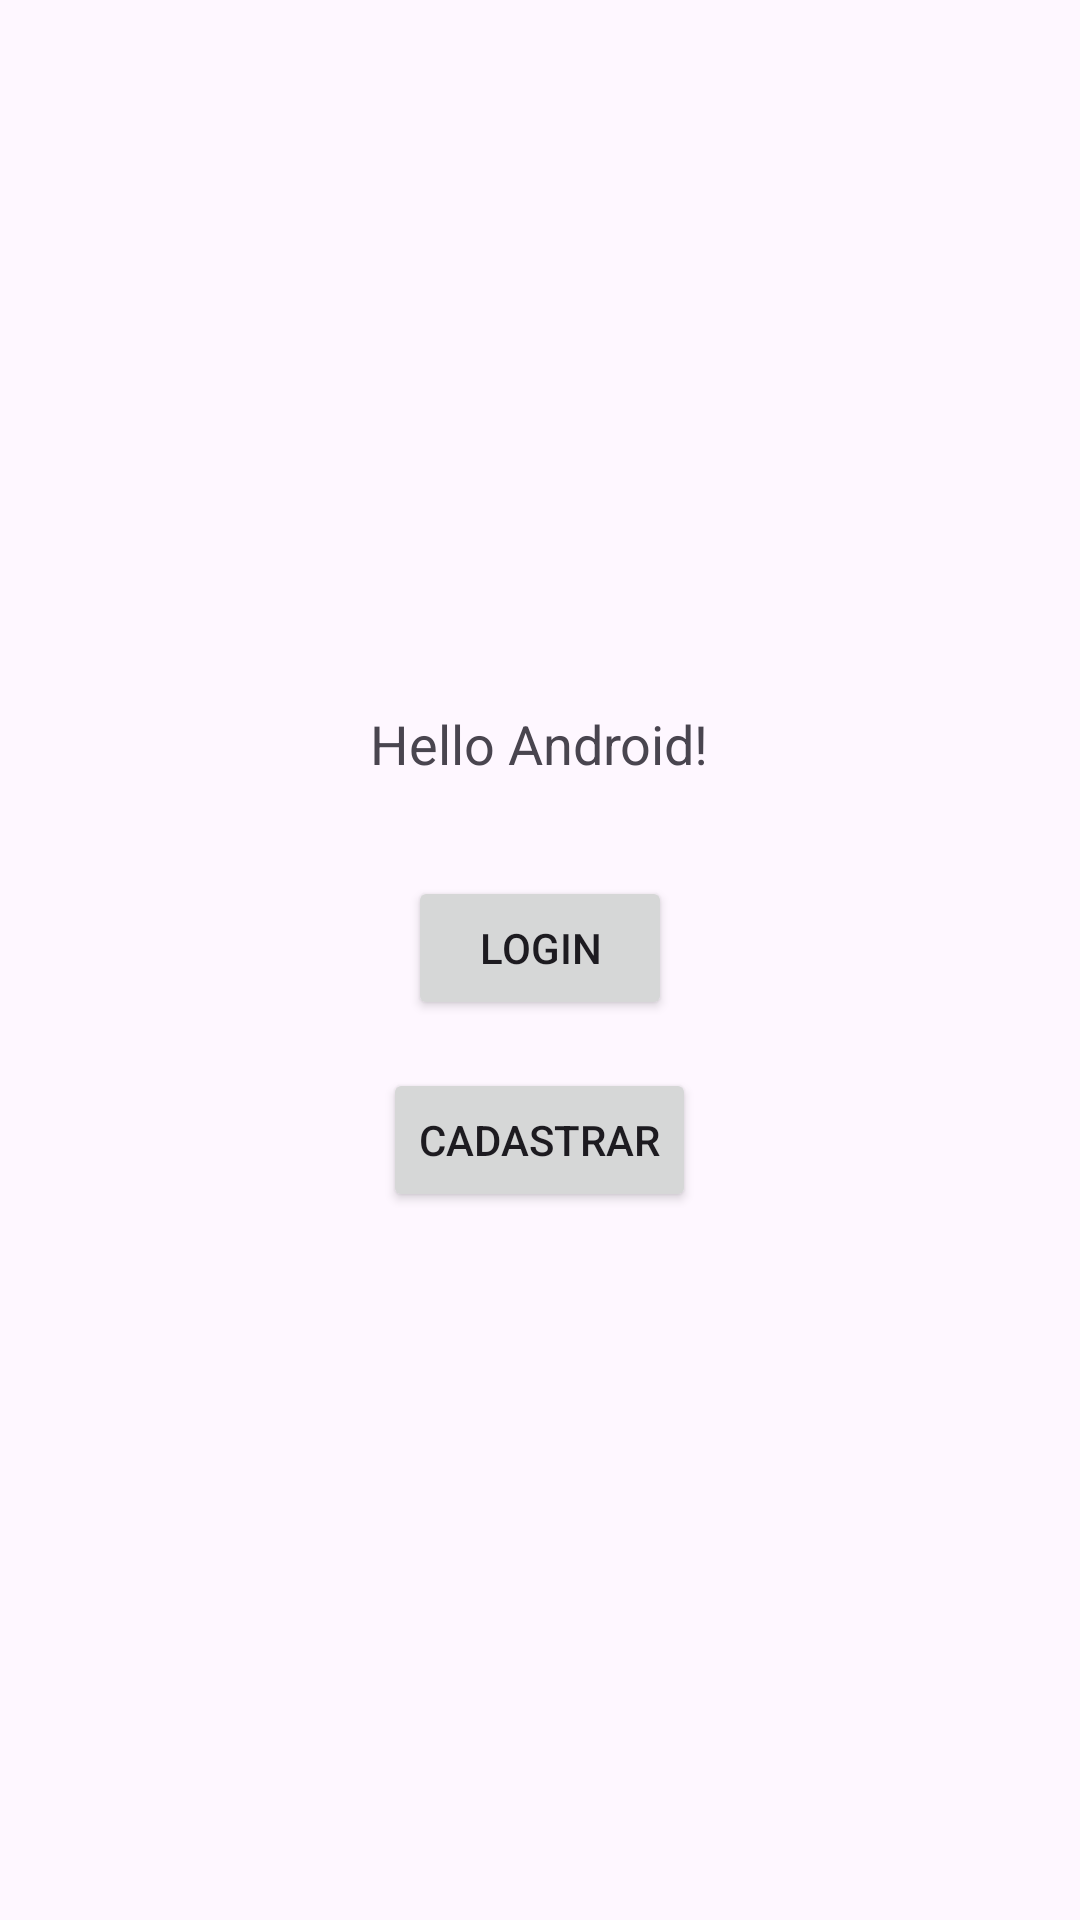

Android layout source for this screen:
<!-- AndroidManifest.xml: activity theme Theme.SecApp -->
<!-- res/layout/activity_main.xml -->
<?xml version="1.0" encoding="utf-8"?>
<LinearLayout xmlns:android="http://schemas.android.com/apk/res/android"
    android:orientation="vertical"
    android:layout_width="match_parent"
    android:layout_height="match_parent"
    android:gravity="center"
    android:padding="16dp">

    <TextView
        android:id="@+id/helloTextView"
        android:layout_width="wrap_content"
        android:layout_height="wrap_content"
        android:text="Hello Android!"
        android:textSize="18sp"
        android:layout_marginBottom="32dp"
        android:textAlignment="center" />

    
    <Button
        android:id="@+id/loginButton"
        android:layout_width="wrap_content"
        android:layout_height="wrap_content"
        android:text="Login"
        android:layout_marginBottom="16dp"
        android:layout_gravity="center_horizontal"/>

    
    <Button
        android:id="@+id/registerButton"
        android:layout_width="wrap_content"
        android:layout_height="wrap_content"
        android:text="Cadastrar"
        android:layout_gravity="center_horizontal"/>

</LinearLayout>
<!-- resources referenced by this layout -->
<resources>
  <style name="Theme.SecApp" parent="Theme.AppCompat.Light.NoActionBar">
          
      </style>
</resources>
